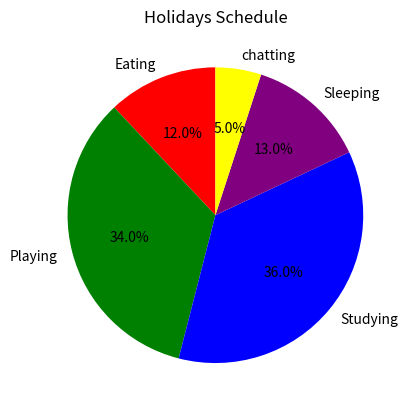

Write Python code to recreate this figure.

from matplotlib import pyplot

time = [12,34,36,13,5]
work = ['Eating','Playing','Studying','Sleeping','chatting']
col = ['r','g','b','purple','yellow']

pyplot.pie(time,labels = work,colors= col,startangle=90,shadow=False,explode=(0,0,0,0,0),autopct= '%0.1f%%' )

pyplot.title("Holidays Schedule")
pyplot.show()